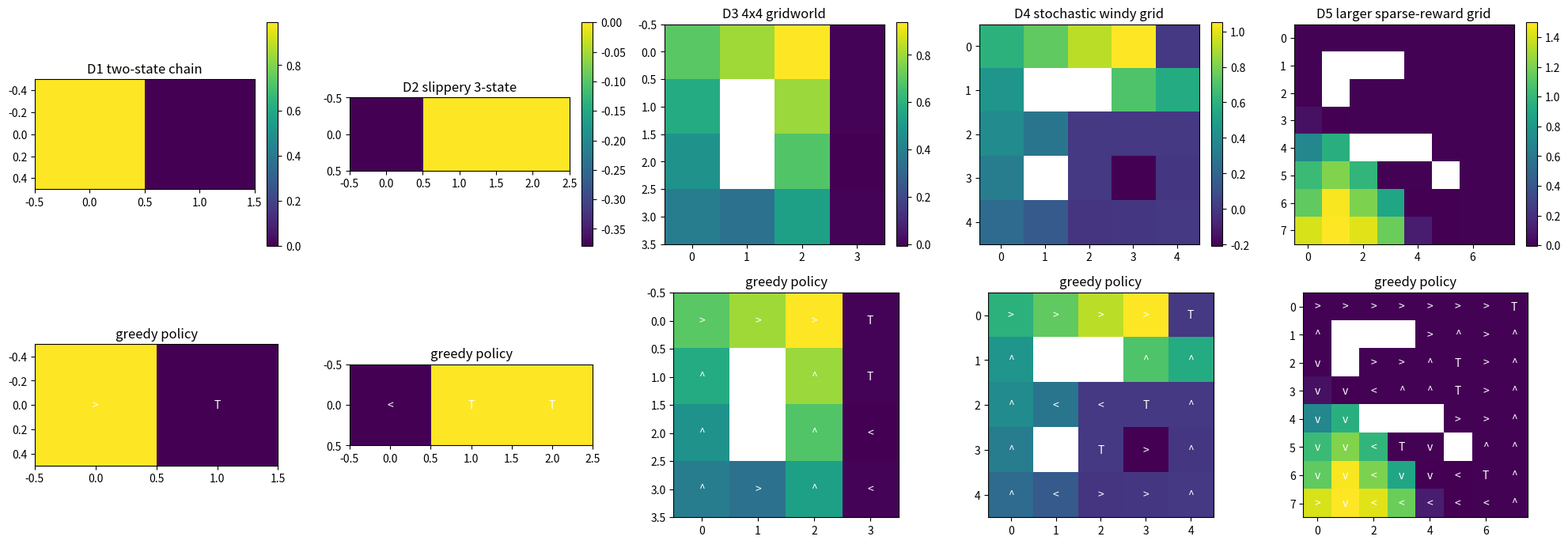
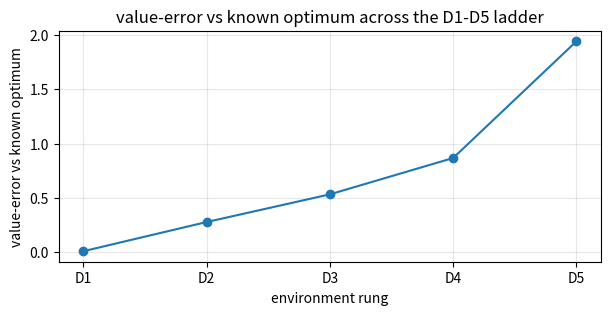

Reproduce these figures in Python, in order.

import numpy as np
import matplotlib.pyplot as plt
from dataclasses import dataclass

SEED = 1106
rng = np.random.default_rng(SEED)
GAMMA = 0.90
ACTIONS = ["up", "right", "down", "left"]
DELTAS = {
    "up": (-1, 0),
    "right": (0, 1),
    "down": (1, 0),
    "left": (0, -1),
}

@dataclass
class GridEnv:
    name: str
    rows: int
    cols: int
    start: int
    states: list
    index_of: dict
    terminal: set
    P: list
    rewards: np.ndarray
    shape_label: str


def discounted_return(rewards, gamma):
    total = 0.0
    power = 1.0
    for reward in rewards:
        total = total + power * reward
        power = power * gamma
    return total


def softmax(logits):
    shifted = np.asarray(logits, dtype=float) - np.max(logits)
    weights = np.exp(shifted)
    return weights / weights.sum()


def move_cell(cell, action, rows, cols, walls):
    dr, dc = DELTAS[action]
    nr = cell[0] + dr
    nc = cell[1] + dc
    candidate = (nr, nc)
    if nr < 0 or nr >= rows:
        return cell
    if nc < 0 or nc >= cols:
        return cell
    if candidate in walls:
        return cell
    return candidate


def build_grid_env(name, rows, cols, start_cell, goal_cells, pit_cells=None, walls=None, step_cost=-0.02, slip=0.0, wind=0.0, bonuses=None):
    pit_cells = set(pit_cells or [])
    walls = set(walls or [])
    bonuses = dict(bonuses or {})
    goal_cells = dict(goal_cells)
    states = []
    for r in range(rows):
        for c in range(cols):
            if (r, c) not in walls:
                states.append((r, c))
    index_of = {cell: i for i, cell in enumerate(states)}
    terminal_cells = set(goal_cells) | pit_cells
    terminal = {index_of[cell] for cell in terminal_cells}
    n_states = len(states)
    rewards = np.zeros(n_states)
    for cell, reward in goal_cells.items():
        rewards[index_of[cell]] = reward
    for cell in pit_cells:
        rewards[index_of[cell]] = -1.0
    for cell, reward in bonuses.items():
        rewards[index_of[cell]] = reward
    P = []
    for state_index, cell in enumerate(states):
        state_rows = []
        for action in ACTIONS:
            if state_index in terminal:
                state_rows.append([(1.0, state_index, 0.0, True)])
                continue
            side_actions = [action, ACTIONS[(ACTIONS.index(action) - 1) % 4], ACTIONS[(ACTIONS.index(action) + 1) % 4]]
            probs = [1.0 - slip, slip / 2.0, slip / 2.0]
            outcomes = {}
            for prob, actual_action in zip(probs, side_actions):
                if prob <= 0.0:
                    continue
                next_cell = move_cell(cell, actual_action, rows, cols, walls)
                windy_cell = move_cell(next_cell, "up", rows, cols, walls)
                wind_options = [(1.0 - wind, next_cell), (wind, windy_cell)]
                for wind_prob, final_cell in wind_options:
                    if wind_prob <= 0.0:
                        continue
                    next_index = index_of[final_cell]
                    done = next_index in terminal
                    reward = step_cost + rewards[next_index]
                    key = (next_index, done, reward)
                    outcomes[key] = outcomes.get(key, 0.0) + prob * wind_prob
            state_rows.append([(prob, ns, rew, done) for (ns, done, rew), prob in outcomes.items()])
        P.append(state_rows)
    shape_label = f"{rows}x{cols}, |S|={n_states}, |A|={len(ACTIONS)}"
    return GridEnv(name, rows, cols, index_of[start_cell], states, index_of, terminal, P, rewards, shape_label)


def two_state_chain():
    return build_grid_env(
        "D1 two-state chain",
        1,
        2,
        (0, 0),
        {(0, 1): 1.0},
        step_cost=0.0,
        slip=0.0,
    )


def build_env_ladder():
    envs = []
    envs.append(two_state_chain())
    envs.append(build_grid_env(
        "D2 slippery 3-state",
        1,
        3,
        (0, 0),
        {(0, 2): 1.0},
        pit_cells={(0, 1)},
        step_cost=-0.01,
        slip=0.20,
    ))
    envs.append(build_grid_env(
        "D3 4x4 gridworld",
        4,
        4,
        (3, 0),
        {(0, 3): 1.0},
        pit_cells={(1, 3)},
        walls={(1, 1), (2, 1)},
        step_cost=-0.03,
        slip=0.05,
    ))
    envs.append(build_grid_env(
        "D4 stochastic windy grid",
        5,
        5,
        (4, 0),
        {(0, 4): 1.2},
        pit_cells={(2, 3), (3, 2)},
        walls={(1, 1), (1, 2), (3, 1)},
        step_cost=-0.04,
        slip=0.15,
        wind=0.20,
    ))
    envs.append(build_grid_env(
        "D5 larger sparse-reward grid",
        8,
        8,
        (7, 0),
        {(0, 7): 2.0},
        pit_cells={(2, 5), (3, 5), (5, 3), (6, 6)},
        walls={(1, 1), (1, 2), (1, 3), (2, 1), (4, 2), (4, 3), (4, 4), (5, 5)},
        step_cost=-0.025,
        slip=0.10,
        wind=0.10,
        bonuses={(7, 1): 0.25},
    ))
    return envs


def q_from_v(env, V, gamma=GAMMA):
    Q = np.zeros((len(env.states), len(ACTIONS)))
    for s in range(len(env.states)):
        for a in range(len(ACTIONS)):
            total = 0.0
            for prob, next_state, reward, done in env.P[s][a]:
                total = total + prob * (reward + gamma * V[next_state] * (not done))
            Q[s, a] = total
    return Q


def policy_evaluation(env, policy, gamma=GAMMA, sweeps=200, tol=1e-10):
    V = np.zeros(len(env.states))
    errors = []
    for sweep in range(sweeps):
        old = V.copy()
        for s in range(len(env.states)):
            if s in env.terminal:
                V[s] = 0.0
                continue
            total = 0.0
            for a in range(len(ACTIONS)):
                for prob, next_state, reward, done in env.P[s][a]:
                    total = total + policy[s, a] * prob * (reward + gamma * old[next_state] * (not done))
            V[s] = total
        errors.append(float(np.max(np.abs(V - old))))
        if errors[-1] < tol:
            break
    return V, np.asarray(errors)


def value_iteration(env, gamma=GAMMA, sweeps=500, tol=1e-10):
    V = np.zeros(len(env.states))
    errors = []
    residuals = []
    for sweep in range(sweeps):
        old = V.copy()
        Q = q_from_v(env, old, gamma)
        for s in range(len(env.states)):
            if s in env.terminal:
                V[s] = 0.0
            else:
                V[s] = np.max(Q[s])
        residual = float(np.max(np.abs(V - old)))
        errors.append(residual)
        residuals.append(residual)
        if residual < tol:
            break
    policy = np.zeros((len(env.states), len(ACTIONS)))
    greedy = np.argmax(q_from_v(env, V, gamma), axis=1)
    for s, action in enumerate(greedy):
        policy[s, action] = 1.0
    return V, policy, np.asarray(errors), np.asarray(residuals)


def policy_iteration(env, gamma=GAMMA, sweeps=80):
    policy = np.ones((len(env.states), len(ACTIONS))) / len(ACTIONS)
    errors = []
    for sweep in range(sweeps):
        V, eval_errors = policy_evaluation(env, policy, gamma=gamma, sweeps=200)
        Q = q_from_v(env, V, gamma)
        greedy = np.argmax(Q, axis=1)
        new_policy = np.zeros_like(policy)
        for s, action in enumerate(greedy):
            new_policy[s, action] = 1.0
        change = float(np.max(np.abs(new_policy - policy)))
        errors.append(change)
        policy = new_policy
        if change == 0.0:
            break
    V, eval_errors = policy_evaluation(env, policy, gamma=gamma, sweeps=300)
    return V, policy, np.asarray(errors)


def run_episode(env, policy, gamma=GAMMA, max_steps=120, epsilon=0.0, start_state=None, rng=None):
    rng = rng or np.random.default_rng(SEED)
    state = env.start if start_state is None else start_state
    trajectory = []
    for step in range(max_steps):
        if state in env.terminal:
            break
        if rng.random() < epsilon:
            action = int(rng.integers(len(ACTIONS)))
        else:
            probs = policy[state] / policy[state].sum()
            action = int(rng.choice(len(ACTIONS), p=probs))
        choices = env.P[state][action]
        probs = np.array([item[0] for item in choices], dtype=float)
        probs = probs / probs.sum()
        choice = int(rng.choice(len(choices), p=probs))
        prob, next_state, reward, done = choices[choice]
        trajectory.append((state, action, reward, next_state, done))
        state = next_state
        if done:
            break
    return trajectory


def episode_return(trajectory, gamma=GAMMA):
    return discounted_return([step[2] for step in trajectory], gamma)


def monte_carlo_value(env, policy, episodes=300, gamma=GAMMA, epsilon=0.10, exploring_starts=False, rng=None):
    rng = rng or np.random.default_rng(SEED)
    V = np.zeros(len(env.states))
    counts = np.zeros(len(env.states))
    errors = []
    V_star, optimal_policy, vi_errors, residuals = value_iteration(env, gamma=gamma)
    for episode in range(episodes):
        start_state = None
        if exploring_starts:
            candidates = [s for s in range(len(env.states)) if s not in env.terminal]
            start_state = int(rng.choice(candidates))
        trajectory = run_episode(env, policy, gamma=gamma, epsilon=epsilon, start_state=start_state, rng=rng)
        G = 0.0
        seen = set()
        for state, action, reward, next_state, done in reversed(trajectory):
            G = reward + gamma * G
            if state in seen:
                continue
            seen.add(state)
            counts[state] = counts[state] + 1.0
            V[state] = V[state] + (G - V[state]) / counts[state]
        errors.append(float(np.max(np.abs(V - V_star))))
    return V, counts, np.asarray(errors)


def td0_value(env, policy, episodes=300, alpha=0.20, gamma=GAMMA, epsilon=0.10, rng=None):
    rng = rng or np.random.default_rng(SEED)
    V = np.zeros(len(env.states))
    errors = []
    V_star, optimal_policy, vi_errors, residuals = value_iteration(env, gamma=gamma)
    for episode in range(episodes):
        trajectory = run_episode(env, policy, gamma=gamma, epsilon=epsilon, rng=rng)
        for state, action, reward, next_state, done in trajectory:
            target = reward + gamma * V[next_state] * (not done)
            V[state] = V[state] + alpha * (target - V[state])
        errors.append(float(np.max(np.abs(V - V_star))))
    return V, np.asarray(errors)


def evaluate_policy_return(env, policy, episodes=80, gamma=GAMMA, rng=None):
    rng = rng or np.random.default_rng(SEED)
    returns = []
    for episode in range(episodes):
        trajectory = run_episode(env, policy, gamma=gamma, rng=rng)
        returns.append(episode_return(trajectory, gamma))
    return float(np.mean(returns))


def immediate_reward_policy(env):
    policy = np.zeros((len(env.states), len(ACTIONS)))
    for s in range(len(env.states)):
        if s in env.terminal:
            policy[s, 0] = 1.0
            continue
        means = []
        for a in range(len(ACTIONS)):
            means.append(sum(prob * reward for prob, next_state, reward, done in env.P[s][a]))
        policy[s, int(np.argmax(means))] = 1.0
    return policy


def uniform_policy(env):
    return np.ones((len(env.states), len(ACTIONS))) / len(ACTIONS)


def value_grid(env, V):
    grid = np.full((env.rows, env.cols), np.nan)
    for idx, cell in enumerate(env.states):
        grid[cell] = V[idx]
    return grid


def policy_grid(env, policy):
    chars = np.full((env.rows, env.cols), " ", dtype=object)
    arrows = np.array(["^", ">", "v", "<"], dtype=object)
    greedy = np.argmax(policy, axis=1)
    for idx, cell in enumerate(env.states):
        chars[cell] = "T" if idx in env.terminal else arrows[greedy[idx]]
    return chars


def plot_value_policy_panels(envs, values, policies, metric_values, metric_name):
    fig, axes = plt.subplots(2, len(envs), figsize=(4 * len(envs), 7))
    for i, env in enumerate(envs):
        ax = axes[0, i]
        image = ax.imshow(value_grid(env, values[i]), cmap="viridis")
        ax.set_title(env.name)
        plt.colorbar(image, ax=ax, fraction=0.046)
        ax = axes[1, i]
        ax.imshow(value_grid(env, values[i]), cmap="viridis")
        arrows = policy_grid(env, policies[i])
        grid = value_grid(env, values[i])
        for r in range(env.rows):
            for c in range(env.cols):
                if not np.isnan(grid[r, c]):
                    ax.text(c, r, arrows[r, c], ha="center", va="center", color="white")
        ax.set_title("greedy policy")
    fig.tight_layout()
    plt.figure(figsize=(7, 3))
    plt.plot(range(1, len(metric_values) + 1), metric_values, marker="o")
    plt.xticks(range(1, len(metric_values) + 1), ["D1", "D2", "D3", "D4", "D5"])
    plt.ylabel(metric_name)
    plt.xlabel("environment rung")
    plt.title(f"{metric_name} across the D1-D5 ladder")
    plt.grid(True, alpha=0.3)
    plt.show()


def print_ladder_preview(envs):
    for env in envs:
        sample = env.states[: min(5, len(env.states))]
        print(f"{env.name}: {env.shape_label}; start={env.states[env.start]}; sample={sample}")


lesson_return = discounted_return([1.0, 0.0, 2.0], 0.9)
td_target = 1.0 + 0.9 * 0.8
q_new = 0.4 + 0.5 * (td_target - 0.4)
policy_probs = softmax([1.0, 0.0])
expected_reward = policy_probs[0] * 2.0 + policy_probs[1] * 0.0
ucb_index = 0.55 + np.sqrt(2.0 * np.log(20.0) / 5.0)
assert np.isclose(lesson_return, 2.620)
assert np.isclose(td_target, 1.720)
assert np.isclose(q_new, 1.060)
assert np.isclose(np.round(policy_probs[0], 3), 0.731)
assert np.isclose(np.round(policy_probs[1], 3), 0.269)
assert np.isclose(np.round(expected_reward, 3), 1.462)
assert np.isclose(np.round(ucb_index, 3), 1.645)
print(lesson_return, td_target, q_new, policy_probs, expected_reward, ucb_index)

def one_td_update(old_value, reward, next_value, alpha, gamma):
    target = reward + gamma * next_value
    new_value = old_value + alpha * (target - old_value)
    return target, new_value

target, new_value = one_td_update(0.4, 1.0, 0.8, 0.5, 0.9)
assert np.isclose(target, 1.720)
assert np.isclose(new_value, 1.060)
print(target, new_value)

target, d1_value = one_td_update(0.0, 1.0, 0.0, 0.5, 0.9)
assert np.isclose(target, 1.0)
assert np.isclose(d1_value, 0.5)
print(d1_value)

envs = build_env_ladder()
print_ladder_preview(envs)

envs = build_env_ladder()
values = []
policies = []
metrics = []
for env in envs:
    V_star, policy_star, errors, residuals = value_iteration(env)
    V_td, td_errors = td0_value(env, policy_star, episodes=300, alpha=0.20, epsilon=0.08, rng=np.random.default_rng(SEED))
    value_error = float(np.max(np.abs(V_td - V_star)))
    values.append(V_td)
    policies.append(policy_star)
    metrics.append(value_error)
    print(f"{env.name:28s}  {value_error: .3f}")

plot_value_policy_panels(envs, values, policies, metrics, "value-error vs known optimum")

env = envs[-1]
V_star, policy_star, errors, residuals = value_iteration(env)
V_high, high_errors = td0_value(env, policy_star, episodes=160, alpha=0.95, epsilon=0.10, rng=np.random.default_rng(SEED))
V_low, low_errors = td0_value(env, policy_star, episodes=160, alpha=0.15, epsilon=0.10, rng=np.random.default_rng(SEED))
print(f"high-alpha final error: {high_errors[-1]:.3f}")
print(f"smaller-alpha final error: {low_errors[-1]:.3f}")
assert low_errors[-1] <= high_errors[-1] or np.mean(low_errors[-20:]) <= np.mean(high_errors[-20:])
